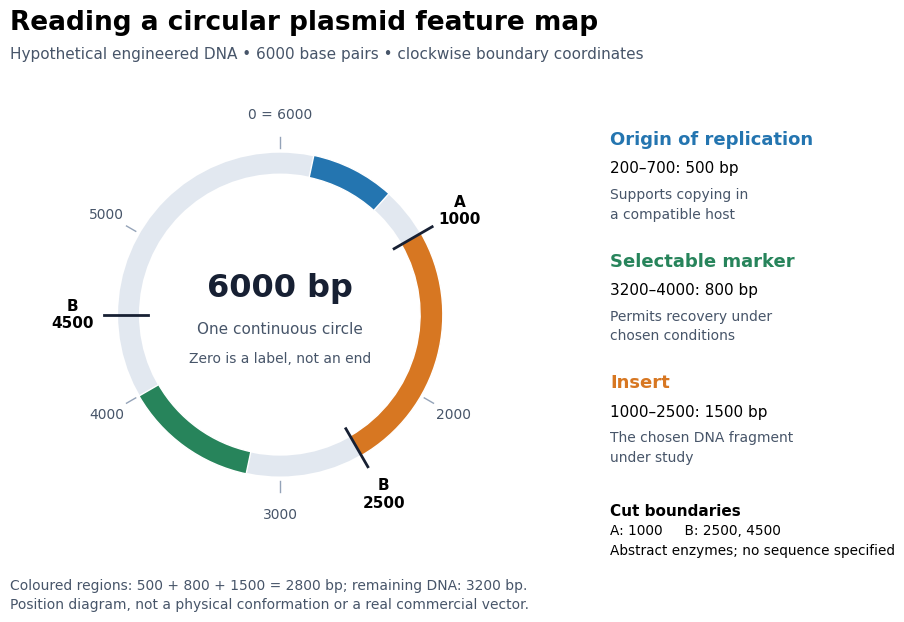

Generate this figure with matplotlib: (Note: this script raises an exception after producing the figure.)
"""Draw an original hypothetical plasmid map. Python 3.14; matplotlib 3.10.7, numpy 2.3.5.

Run from _media; writes the matching PNG to the current working directory.
Coordinates are boundaries, not inclusive base-pair indices. No real sequence is asserted.
"""
from pathlib import Path
import matplotlib.pyplot as plt
from matplotlib.patches import Circle, Wedge
import numpy as np

LENGTH = 6000
FEATURES = [(200, 700, '#2475b0', 'Origin of replication', '200–700: 500 bp', 'Supports copying in a compatible host'),
            (3200, 4000, '#27845b', 'Selectable marker', '3200–4000: 800 bp', 'Permits recovery under chosen conditions'),
            (1000, 2500, '#d77722', 'Insert', '1000–2500: 1500 bp', 'The chosen DNA fragment under study')]
CUTS = [(1000, 'A'), (2500, 'B'), (4500, 'B')]


def position(coordinate, radius=1.0):
    theta = np.deg2rad(90 - 360 * coordinate / LENGTH)
    return radius * np.array([np.cos(theta), np.sin(theta)])


def main():
    plt.rcParams.update({'font.family': 'DejaVu Sans', 'font.size': 11})
    fig = plt.figure(figsize=(10, 6.4), dpi=130, facecolor='white')
    fig.text(.04, .95, 'Reading a circular plasmid feature map', fontsize=19, weight='bold')
    fig.text(.04, .905, 'Hypothetical engineered DNA • 6000 base pairs • clockwise boundary coordinates', color='#475569')
    ax = fig.add_axes([.015, .15, .59, .71], aspect='equal')
    ax.set(xlim=(-1.55, 1.55), ylim=(-1.5, 1.5))
    ax.axis('off')
    ax.add_patch(Circle((0, 0), 1, fill=False, lw=15, edgecolor='#e2e8f0'))
    for start, stop, color, *_ in FEATURES:
        ax.add_patch(Wedge((0, 0), 1.075, 90-360*stop/LENGTH, 90-360*start/LENGTH,
                           width=.15, facecolor=color, edgecolor='white', linewidth=1))
    for coordinate in (0, 2000, 3000, 4000, 5000):
        p, q = position(coordinate, 1.10), position(coordinate, 1.17)
        ax.plot([p[0], q[0]], [p[1], q[1]], color='#94a3b8', lw=1)
        label = '0 = 6000' if coordinate == 0 else f'{coordinate}'
        xy = position(coordinate, 1.32)
        ax.text(*xy, label, ha='center', va='center', fontsize=10, color='#475569')
    for coordinate, enzyme in CUTS:
        p, q = position(coordinate, .87), position(coordinate, 1.16)
        ax.plot([p[0], q[0]], [p[1], q[1]], color='#172033', lw=2)
        xy = position(coordinate, 1.37)
        ax.text(*xy, f'{enzyme}\n{coordinate}', ha='center', va='center', weight='bold', fontsize=11)
    ax.text(0, .12, '6000 bp', fontsize=23, weight='bold', ha='center', color='#172033')
    ax.text(0, -.13, 'One continuous circle', ha='center', color='#475569')
    ax.text(0, -.32, 'Zero is a label, not an end', ha='center', fontsize=10, color='#475569')
    for y, (start, stop, color, title, interval, job) in zip((.77, .58, .39), FEATURES):
        fig.text(.64, y, title, color=color, fontsize=13, weight='bold')
        fig.text(.64, y-.044, interval, fontsize=11)
        # Deliberate line breaks keep the explanatory column readable.
        wrapped = {'Origin of replication': 'Supports copying in\na compatible host',
                   'Selectable marker': 'Permits recovery under\nchosen conditions',
                   'Insert': 'The chosen DNA fragment\nunder study'}[title]
        fig.text(.64, y-.115, wrapped, color='#475569', fontsize=10, linespacing=1.5)
    fig.text(.64, .19, 'Cut boundaries', fontsize=11, weight='bold')
    fig.text(.64, .13, 'A: 1000     B: 2500, 4500\nAbstract enzymes; no sequence specified', fontsize=9.8, linespacing=1.5)
    fig.text(.04, .045, 'Coloured regions: 500 + 800 + 1500 = 2800 bp; remaining DNA: 3200 bp.\nPosition diagram, not a physical conformation or a real commercial vector.', fontsize=10, color='#475569', linespacing=1.5)
    fig.savefig(Path.cwd() / (Path(__file__).stem + '.png'), facecolor='white', transparent=False)
    plt.close(fig)


if __name__ == '__main__':
    main()
